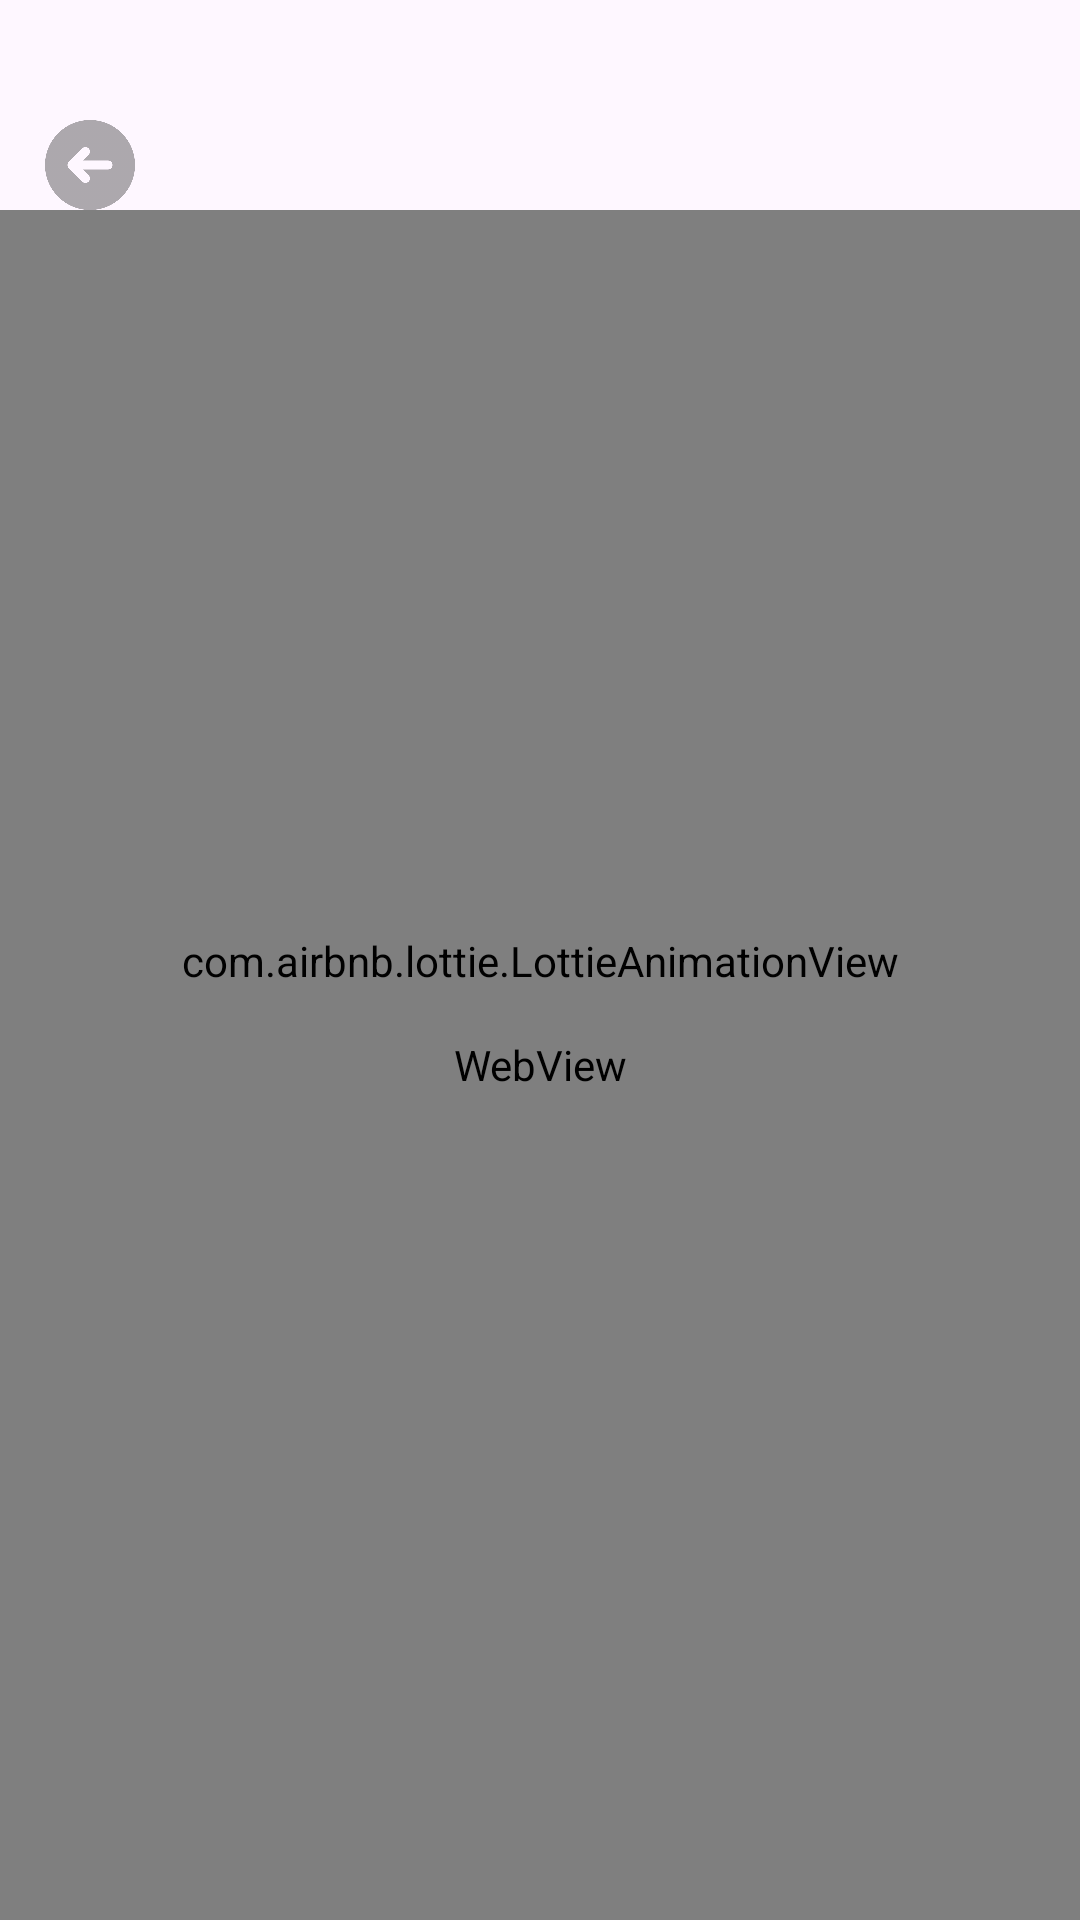

Write the Android layout XML for this screen, with the resource values it uses.
<!-- AndroidManifest.xml: application theme Theme.Wistron_interview -->
<!-- res/layout/fragment_webview.xml -->
<?xml version="1.0" encoding="utf-8"?>
<layout xmlns:android="http://schemas.android.com/apk/res/android"
    xmlns:app="http://schemas.android.com/apk/res-auto">

    <androidx.constraintlayout.widget.ConstraintLayout
        android:layout_width="match_parent"
        android:layout_height="match_parent">

        <androidx.constraintlayout.widget.ConstraintLayout
            android:layout_width="match_parent"
            android:layout_height="match_parent"
            android:layout_marginTop="70dp"
            android:background="@color/white">

            <ImageView
                android:layout_width="wrap_content"
                android:layout_height="wrap_content"
                android:layout_centerInParent="true"
                app:layout_constraintTop_toTopOf="parent"
                app:layout_constraintBottom_toBottomOf="parent"
                app:layout_constraintEnd_toEndOf="parent"
                app:layout_constraintStart_toStartOf="parent"
                android:visibility="invisible"
                android:src="@drawable/error_image" />

            <WebView
                android:id="@+id/webView"
                android:layout_width="match_parent"
                android:layout_height="match_parent"
                android:scrollbars="none">
            </WebView>

        </androidx.constraintlayout.widget.ConstraintLayout>

        <ImageView
            android:id="@+id/back"
            android:layout_width="40dp"
            android:layout_height="40dp"
            android:src="@drawable/left_arrow"
            android:padding="5dp"
            android:layout_marginStart="10dp"
            android:layout_marginTop="35dp"
            app:layout_constraintTop_toTopOf="parent"
            app:layout_constraintStart_toStartOf="parent">
        </ImageView>

        <com.airbnb.lottie.LottieAnimationView
            android:id="@+id/loading"
            android:layout_width="wrap_content"
            android:layout_height="wrap_content"
            app:layout_constraintBottom_toBottomOf="parent"
            app:layout_constraintEnd_toEndOf="parent"
            app:layout_constraintStart_toStartOf="parent"
            app:layout_constraintTop_toTopOf="parent"
            app:lottie_autoPlay="true"
            app:lottie_loop="true"
            app:lottie_rawRes="@raw/animation_lmdkat03"
            app:lottie_speed="1.0"/>

    </androidx.constraintlayout.widget.ConstraintLayout>
</layout>
<!-- resources referenced by this layout -->
<resources>
  <color name="white">#FFFFFFFF</color>
  <!-- drawable error_image: png bitmap (drawable, 86813 bytes) -->
  <!-- drawable left_arrow: png bitmap (drawable, 9331 bytes) -->
  <style name="Theme.Wistron_interview" parent="Base.Theme.Wistron_interview" />
  <style name="Base.Theme.Wistron_interview" parent="Theme.Material3.Light.NoActionBar">
          
  
          <item name="android:statusBarColor">@android:color/transparent</item>
  
      </style>
</resources>
